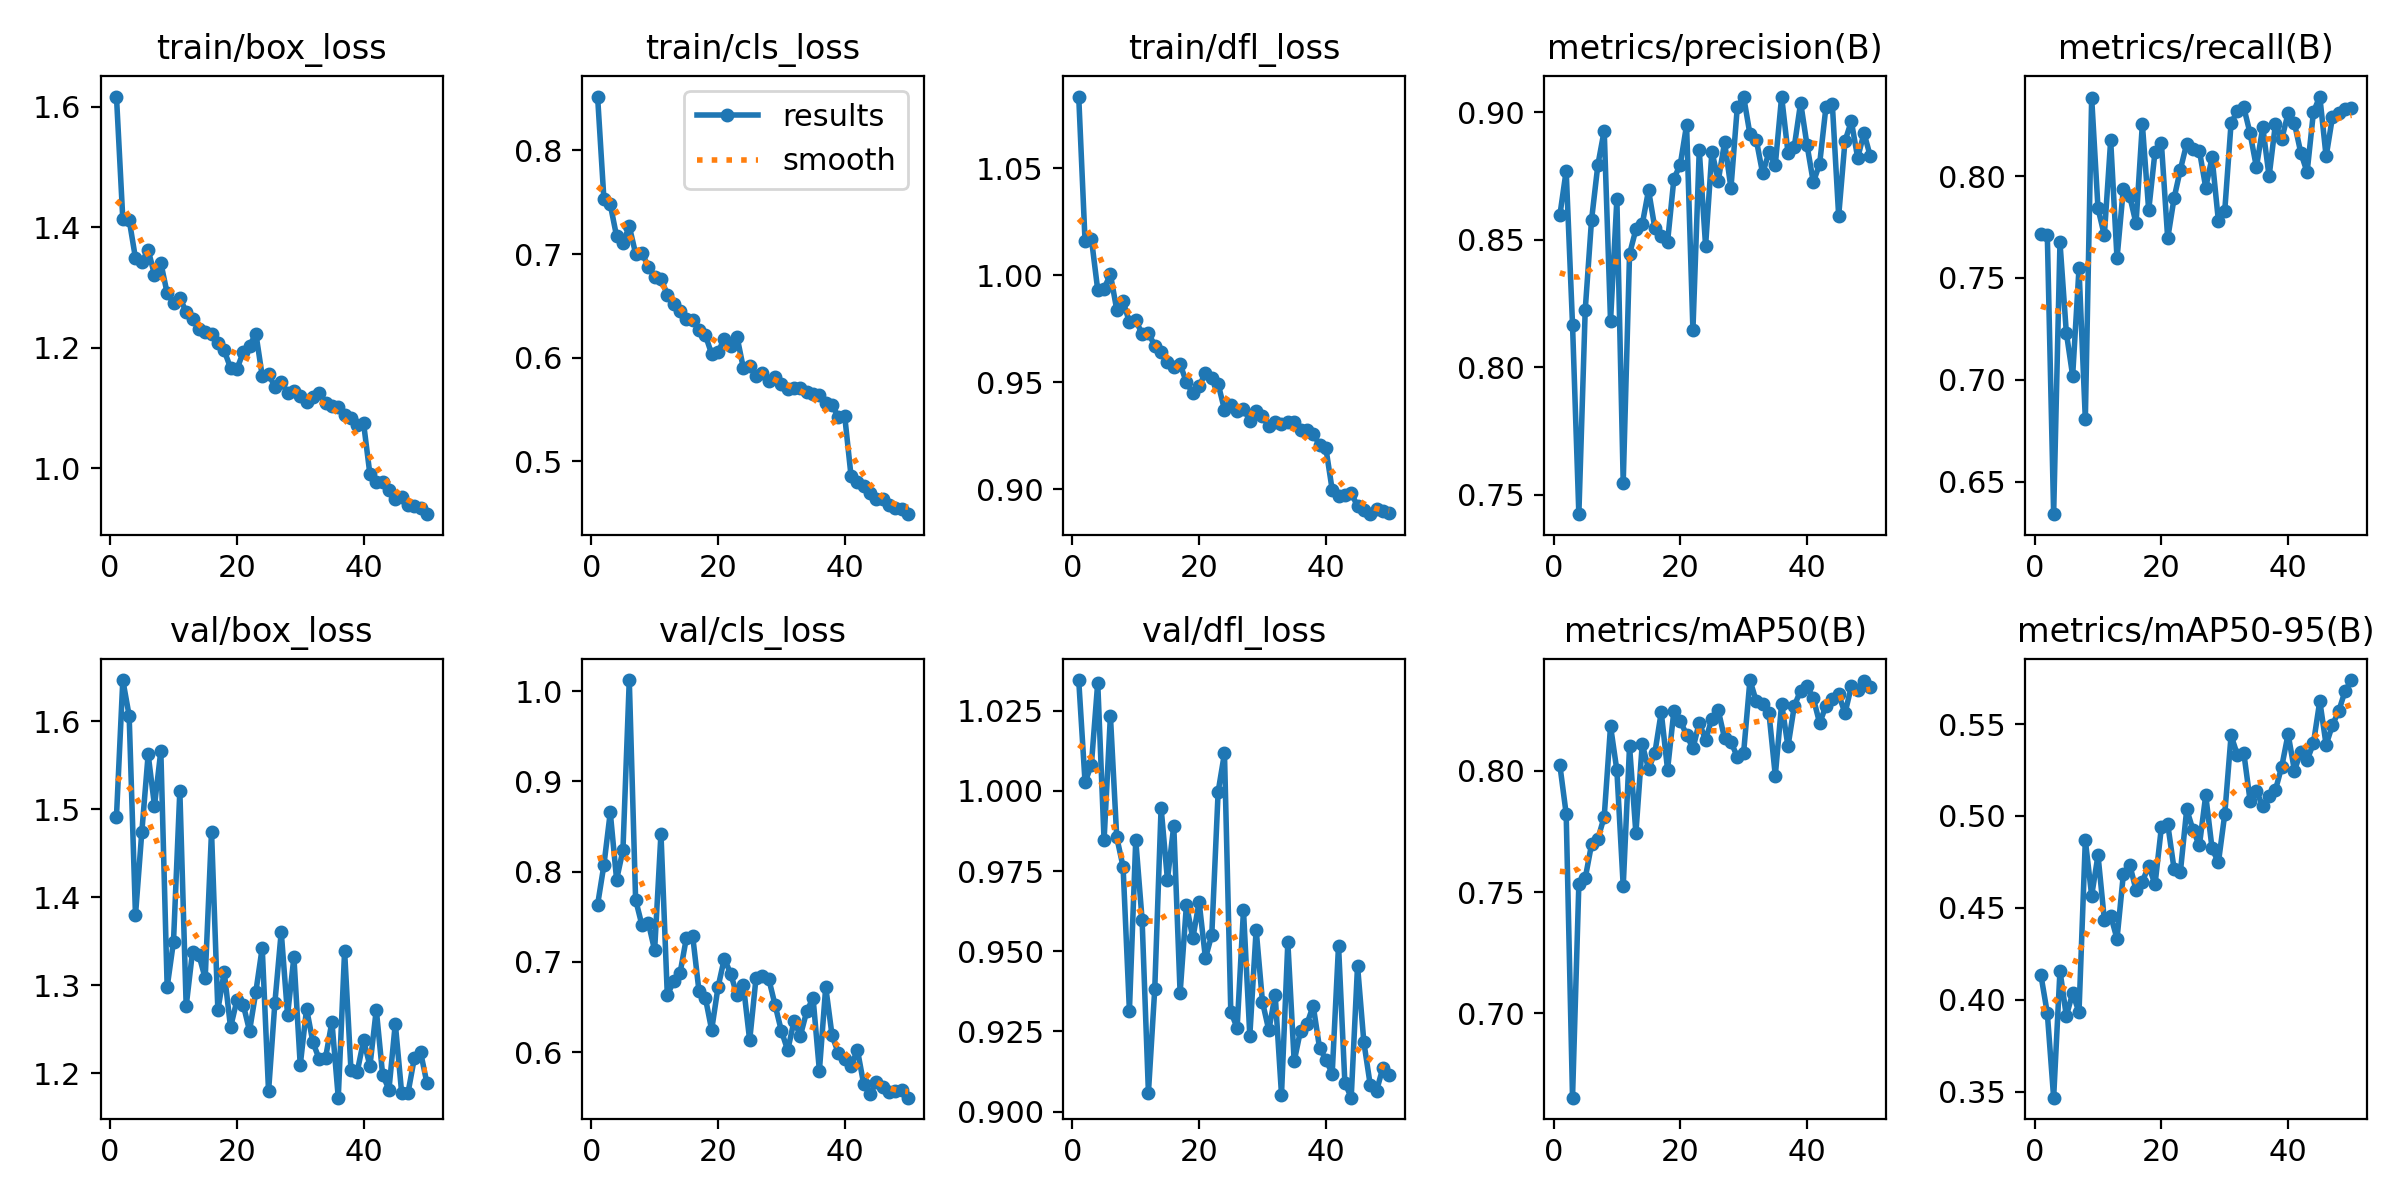

Source data for this figure (header and first rows):
epoch, time, train/box_loss, train/cls_loss, train/dfl_loss, metrics/precision(B), metrics/recall(B), metrics/mAP50(B), metrics/mAP50-95(B), val/box_loss, val/cls_loss, val/dfl_loss, lr/pg0, lr/pg1, lr/pg2
1, 329.8, 1.617, 0.852, 1.083, 0.8596, 0.7716, 0.8024, 0.4132, 1.492, 0.7634, 1.035, 0.08127, 0.0009859, 0.0009859
2, 660.4, 1.413, 0.7527, 1.016, 0.877, 0.7711, 0.7823, 0.3927, 1.647, 0.8076, 1.003, 0.06223, 0.001947, 0.001947
3, 986.3, 1.412, 0.748, 1.017, 0.8167, 0.6342, 0.6653, 0.3467, 1.607, 0.8658, 1.008, 0.04315, 0.002868, 0.002868
4, 1314, 1.349, 0.7172, 0.9931, 0.7423, 0.7675, 0.7534, 0.4158, 1.38, 0.7911, 1.034, 0.02403, 0.003749, 0.003749
5, 1642, 1.342, 0.7109, 0.9938, 0.8223, 0.7232, 0.7557, 0.3911, 1.474, 0.824, 0.9846, 0.004873, 0.004591, 0.004591
6, 1971, 1.362, 0.7268, 1, 0.8577, 0.702, 0.7697, 0.4035, 1.562, 1.012, 1.023, 0.004505, 0.004505, 0.004505
7, 2302, 1.321, 0.7005, 0.9839, 0.8793, 0.7547, 0.772, 0.3932, 1.504, 0.7689, 0.9856, 0.004406, 0.004406, 0.004406
8, 2639, 1.341, 0.7016, 0.9879, 0.8928, 0.6807, 0.7811, 0.4868, 1.566, 0.7408, 0.9764, 0.004307, 0.004307, 0.004307
9, 2979, 1.29, 0.6878, 0.978, 0.8181, 0.8384, 0.8185, 0.4566, 1.298, 0.7437, 0.9314, 0.004208, 0.004208, 0.004208
10, 3301, 1.274, 0.6782, 0.979, 0.8659, 0.7841, 0.8002, 0.4786, 1.35, 0.713, 0.9847, 0.004109, 0.004109, 0.004109
11, 3617, 1.283, 0.6763, 0.9726, 0.7547, 0.7709, 0.7525, 0.4435, 1.521, 0.8423, 0.9599, 0.00401, 0.00401, 0.00401
12, 3932, 1.259, 0.6609, 0.973, 0.8444, 0.8175, 0.8102, 0.4457, 1.277, 0.6632, 0.9059, 0.003911, 0.003911, 0.003911
13, 4247, 1.248, 0.6518, 0.967, 0.854, 0.7596, 0.7743, 0.4331, 1.338, 0.6785, 0.9383, 0.003812, 0.003812, 0.003812
14, 4564, 1.232, 0.6456, 0.9644, 0.856, 0.7938, 0.811, 0.4682, 1.335, 0.6873, 0.9948, 0.003713, 0.003713, 0.003713
15, 4879, 1.225, 0.6378, 0.9595, 0.8694, 0.7902, 0.8008, 0.4736, 1.308, 0.7261, 0.9723, 0.003614, 0.003614, 0.003614
16, 5189, 1.222, 0.6361, 0.9571, 0.8545, 0.7768, 0.8075, 0.4597, 1.475, 0.729, 0.9892, 0.003515, 0.003515, 0.003515
17, 5502, 1.208, 0.6268, 0.9585, 0.8514, 0.8255, 0.8242, 0.4642, 1.272, 0.6677, 0.937, 0.003416, 0.003416, 0.003416
18, 5810, 1.195, 0.622, 0.9499, 0.8492, 0.7831, 0.8005, 0.4727, 1.315, 0.6605, 0.9646, 0.003317, 0.003317, 0.003317
19, 6123, 1.166, 0.6037, 0.9449, 0.874, 0.812, 0.8248, 0.4627, 1.252, 0.6247, 0.954, 0.003218, 0.003218, 0.003218
20, 6435, 1.164, 0.6055, 0.948, 0.8794, 0.8163, 0.8207, 0.4937, 1.283, 0.6719, 0.9654, 0.003119, 0.003119, 0.003119
21, 6749, 1.192, 0.6185, 0.9545, 0.895, 0.7694, 0.8149, 0.4956, 1.278, 0.7038, 0.9478, 0.00302, 0.00302, 0.00302
22, 7075, 1.203, 0.6119, 0.9521, 0.8145, 0.7891, 0.8093, 0.4712, 1.248, 0.6869, 0.9552, 0.002921, 0.002921, 0.002921
23, 7406, 1.223, 0.6205, 0.9493, 0.8851, 0.8032, 0.8199, 0.4695, 1.293, 0.6633, 0.9997, 0.002822, 0.002822, 0.002822
24, 7737, 1.153, 0.5901, 0.9372, 0.8476, 0.8159, 0.8128, 0.5036, 1.343, 0.6746, 1.012, 0.002723, 0.002723, 0.002723
25, 8060, 1.157, 0.592, 0.9392, 0.8846, 0.8131, 0.8216, 0.4923, 1.18, 0.613, 0.9311, 0.002624, 0.002624, 0.002624
26, 8382, 1.135, 0.5824, 0.9368, 0.8732, 0.8124, 0.825, 0.484, 1.28, 0.6821, 0.9261, 0.002525, 0.002525, 0.002525
27, 8705, 1.144, 0.5853, 0.9375, 0.8882, 0.7943, 0.8134, 0.5112, 1.361, 0.6841, 0.9628, 0.002426, 0.002426, 0.002426
28, 9028, 1.125, 0.5773, 0.9321, 0.8702, 0.8091, 0.812, 0.4823, 1.266, 0.6816, 0.9237, 0.002327, 0.002327, 0.002327
29, 9347, 1.128, 0.5814, 0.9365, 0.9019, 0.7779, 0.8058, 0.4747, 1.332, 0.6524, 0.9568, 0.002228, 0.002228, 0.002228
30, 9672, 1.119, 0.5748, 0.9341, 0.9062, 0.7828, 0.8075, 0.5008, 1.209, 0.6236, 0.9342, 0.002129, 0.002129, 0.002129
31, 10000, 1.11, 0.5696, 0.9295, 0.8914, 0.8259, 0.8375, 0.5438, 1.274, 0.6021, 0.9253, 0.00203, 0.00203, 0.00203
32, 10330, 1.119, 0.5709, 0.9314, 0.8892, 0.8319, 0.8287, 0.5332, 1.236, 0.6345, 0.9365, 0.001931, 0.001931, 0.001931
33, 10662, 1.125, 0.5707, 0.9305, 0.8761, 0.8337, 0.8274, 0.5345, 1.216, 0.6184, 0.9053, 0.001832, 0.001832, 0.001832
34, 10987, 1.109, 0.5673, 0.9314, 0.8842, 0.8209, 0.8238, 0.5083, 1.218, 0.6451, 0.9527, 0.001733, 0.001733, 0.001733
35, 11311, 1.104, 0.5647, 0.9312, 0.8794, 0.8043, 0.798, 0.5137, 1.259, 0.6603, 0.9156, 0.001634, 0.001634, 0.001634
36, 11641, 1.101, 0.564, 0.9277, 0.9062, 0.824, 0.8278, 0.5051, 1.173, 0.5795, 0.9253, 0.001535, 0.001535, 0.001535
37, 11970, 1.089, 0.5567, 0.9276, 0.8842, 0.7998, 0.8101, 0.5107, 1.339, 0.6722, 0.9272, 0.001436, 0.001436, 0.001436
38, 12299, 1.084, 0.5546, 0.9258, 0.8865, 0.8256, 0.8268, 0.5141, 1.204, 0.6186, 0.933, 0.001337, 0.001337, 0.001337
39, 12625, 1.072, 0.5429, 0.9209, 0.9038, 0.8182, 0.8332, 0.5269, 1.202, 0.5987, 0.9199, 0.001238, 0.001238, 0.001238
40, 12953, 1.074, 0.5436, 0.9193, 0.8872, 0.8307, 0.835, 0.5445, 1.237, 0.5926, 0.9162, 0.001139, 0.001139, 0.001139
41, 13238, 0.9896, 0.4858, 0.8997, 0.8725, 0.8258, 0.83, 0.5246, 1.209, 0.5843, 0.9118, 0.00104, 0.00104, 0.00104
42, 13513, 0.9776, 0.4805, 0.8969, 0.8798, 0.8114, 0.8197, 0.5349, 1.273, 0.6026, 0.9518, 0.000941, 0.000941, 0.000941
43, 13782, 0.9768, 0.4767, 0.8975, 0.9022, 0.8018, 0.8269, 0.5303, 1.199, 0.5643, 0.909, 0.000842, 0.000842, 0.000842
44, 14049, 0.9645, 0.4699, 0.8983, 0.9032, 0.8314, 0.8297, 0.5396, 1.182, 0.5536, 0.9043, 0.000743, 0.000743, 0.000743
45, 14322, 0.9486, 0.4637, 0.8921, 0.8593, 0.839, 0.8316, 0.5626, 1.257, 0.567, 0.9455, 0.000644, 0.000644, 0.000644
46, 14596, 0.9519, 0.4638, 0.8905, 0.8887, 0.8096, 0.8238, 0.5386, 1.178, 0.5617, 0.9216, 0.000545, 0.000545, 0.000545
47, 14872, 0.9397, 0.4579, 0.8884, 0.8965, 0.8289, 0.8348, 0.5495, 1.178, 0.5554, 0.9083, 0.000446, 0.000446, 0.000446
48, 15149, 0.9377, 0.4551, 0.8907, 0.8821, 0.8311, 0.8335, 0.5571, 1.217, 0.5565, 0.9064, 0.000347, 0.000347, 0.000347
49, 15429, 0.9343, 0.4538, 0.8897, 0.8918, 0.8327, 0.8373, 0.5681, 1.224, 0.5584, 0.9137, 0.000248, 0.000248, 0.000248
50, 15710, 0.9237, 0.4492, 0.8888, 0.8827, 0.8332, 0.8347, 0.5739, 1.189, 0.5496, 0.9115, 0.000149, 0.000149, 0.000149
